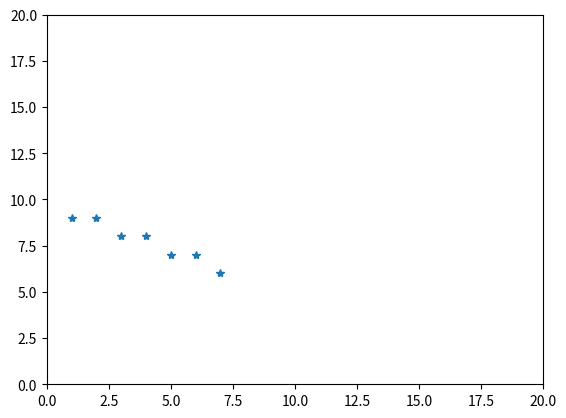

Reproduce this figure in Python.
import matplotlib.pyplot as plt

xcord = []
ycord = []


def drawLine(x, y, r):
    x = 0
    y = r
    p = 1-r
    z = x >= y

    if(p < 0):
        for x in range(x, y):
            if(x <= y):
                if(p < 0):
                    x = x+1
                    y = y
                    xcord.append(x)
                    ycord.append(y)
                    p = p+2*x+1

                else:
                    x = x+1
                    y = y - 1
                    xcord.append(x)
                    ycord.append(y)
                    p = p+2*x+1-2*y+1
            else:
                break


drawLine(0, 0, 9)

print(xcord, ycord)

plt.xlim(0, 20)
plt.ylim(0, 20)
plt.plot(xcord, ycord, "*")
plt.show()
